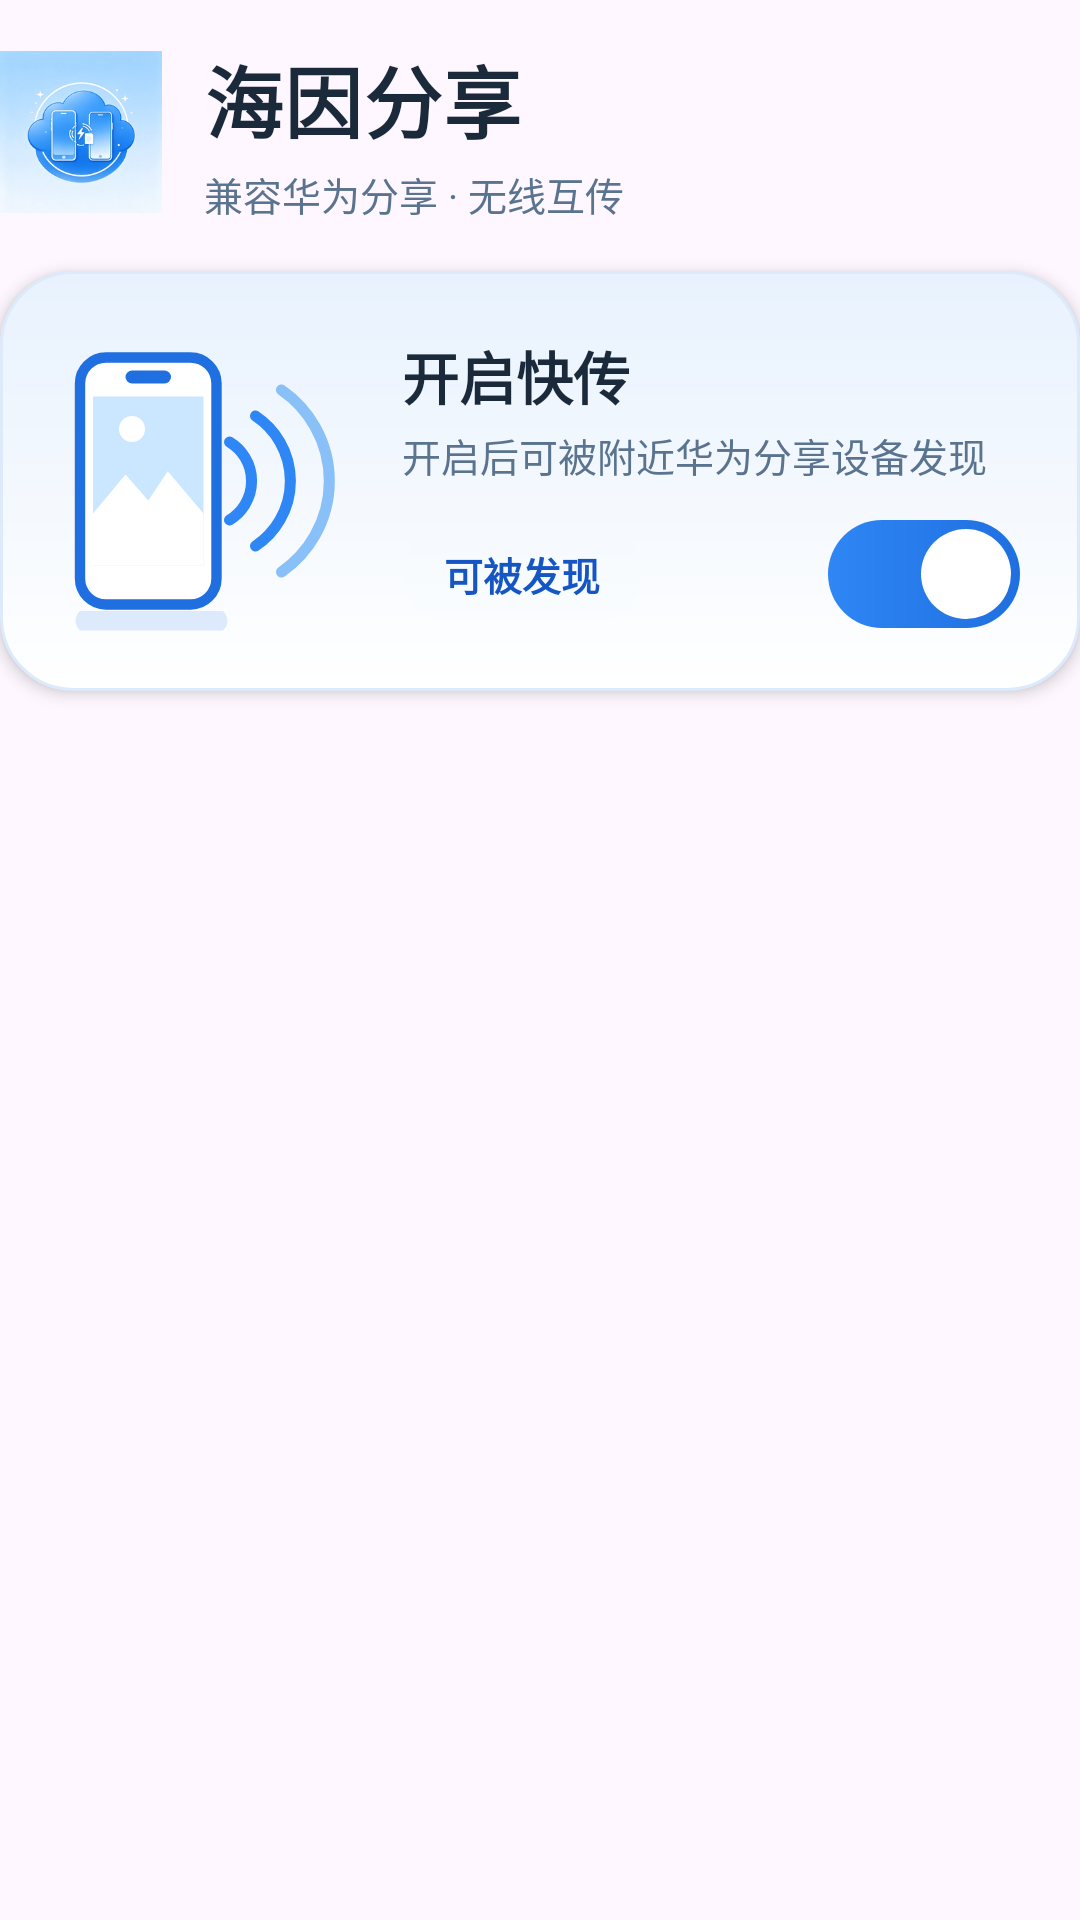

Reconstruct the res/layout file that produces this screen, plus the resources it refers to.
<!-- AndroidManifest.xml: application theme Theme.Heinshare -->
<!-- res/layout/partial_home_header.xml -->
<?xml version="1.0" encoding="utf-8"?>
<LinearLayout xmlns:android="http://schemas.android.com/apk/res/android"
    android:layout_width="match_parent"
    android:layout_height="wrap_content"
    android:orientation="vertical">

    
    <LinearLayout
        android:layout_width="match_parent"
        android:layout_height="wrap_content"
        android:layout_marginTop="14dp"
        android:layout_marginBottom="16dp"
        android:gravity="center_vertical"
        android:orientation="horizontal">

        <ImageView
            android:layout_width="54dp"
            android:layout_height="54dp"
            android:contentDescription="@string/app_name"
            android:scaleType="fitCenter"
            android:src="@drawable/ic_logo" />

        <LinearLayout
            android:layout_width="0dp"
            android:layout_height="wrap_content"
            android:layout_marginStart="14dp"
            android:layout_weight="1"
            android:orientation="vertical">

            <TextView
                android:layout_width="wrap_content"
                android:layout_height="wrap_content"
                android:letterSpacing="0.02"
                android:text="@string/app_name"
                android:textColor="@color/ink_900"
                android:textSize="26sp"
                android:textStyle="bold" />

            <TextView
                android:layout_width="wrap_content"
                android:layout_height="wrap_content"
                android:layout_marginTop="3dp"
                android:text="@string/home_subtitle"
                android:textColor="@color/ink_500"
                android:textSize="13sp" />
        </LinearLayout>
    </LinearLayout>

    
    <LinearLayout
        android:layout_width="match_parent"
        android:layout_height="wrap_content"
        android:background="@drawable/bg_hero"
        android:elevation="3dp"
        android:orientation="vertical"
        android:paddingStart="18dp"
        android:paddingEnd="20dp"
        android:paddingTop="18dp"
        android:paddingBottom="18dp">

        <LinearLayout
            android:layout_width="match_parent"
            android:layout_height="wrap_content"
            android:gravity="center_vertical"
            android:orientation="horizontal">

            <ImageView
                android:layout_width="104dp"
                android:layout_height="104dp"
                android:layout_marginEnd="12dp"
                android:contentDescription="@string/switch_title"
                android:scaleType="fitCenter"
                android:src="@drawable/ic_broadcast_phone" />

            <LinearLayout
                android:layout_width="0dp"
                android:layout_height="wrap_content"
                android:layout_weight="1"
                android:orientation="vertical">

                <TextView
                    android:layout_width="wrap_content"
                    android:layout_height="wrap_content"
                    android:text="@string/switch_title"
                    android:textColor="@color/ink_900"
                    android:textSize="19sp"
                    android:textStyle="bold" />

                <TextView
                    android:layout_width="wrap_content"
                    android:layout_height="wrap_content"
                    android:layout_marginTop="3dp"
                    android:text="@string/switch_desc"
                    android:textColor="@color/ink_500"
                    android:textSize="13sp" />

                <LinearLayout
                    android:layout_width="match_parent"
                    android:layout_height="wrap_content"
                    android:layout_marginTop="12dp"
                    android:gravity="center_vertical"
                    android:orientation="horizontal">

                    <TextView
                        android:id="@+id/discoverablePill"
                        android:layout_width="wrap_content"
                        android:layout_height="wrap_content"
                        android:background="@drawable/bg_pill"
                        android:paddingStart="14dp"
                        android:paddingEnd="14dp"
                        android:paddingTop="6dp"
                        android:paddingBottom="6dp"
                        android:text="@string/switch_state_on"
                        android:textColor="@color/blue_700"
                        android:textSize="13sp"
                        android:textStyle="bold" />

                    <Space
                        android:layout_width="0dp"
                        android:layout_height="1dp"
                        android:layout_weight="1" />

                    <FrameLayout
                        android:id="@+id/switchBox"
                        android:layout_width="64dp"
                        android:layout_height="36dp"
                        android:clickable="true"
                        android:focusable="true">

                        <View
                            android:id="@+id/switchTrack"
                            android:layout_width="64dp"
                            android:layout_height="36dp"
                            android:background="@drawable/bg_toggle_on" />

                        <View
                            android:id="@+id/switchKnob"
                            android:layout_width="30dp"
                            android:layout_height="30dp"
                            android:layout_gravity="end"
                            android:layout_marginTop="3dp"
                            android:layout_marginEnd="3dp"
                            android:background="@drawable/bg_knob" />
                    </FrameLayout>
                </LinearLayout>
            </LinearLayout>
        </LinearLayout>
    </LinearLayout>

    
    <TextView
        android:id="@+id/wifiHint"
        android:layout_width="match_parent"
        android:layout_height="wrap_content"
        android:layout_marginTop="10dp"
        android:background="@drawable/bg_hint_warn"
        android:paddingStart="14dp"
        android:paddingEnd="14dp"
        android:paddingTop="10dp"
        android:paddingBottom="10dp"
        android:text="未连接 Wi-Fi，华为分享无法扫描到本机"
        android:textColor="@color/ink_700"
        android:textSize="13sp"
        android:visibility="gone" />
</LinearLayout>
<!-- resources referenced by this layout -->
<resources>
  <color name="blue_700">#1556C4</color>
  <color name="ink_500">#5A7490</color>
  <color name="ink_700">#2D4A66</color>
  <color name="ink_900">#1A2A3A</color>
  <!-- drawable bg_hero (drawable) -->
  <?xml version="1.0" encoding="utf-8"?>
  <shape xmlns:android="http://schemas.android.com/apk/res/android"
      android:shape="rectangle">
      <gradient
          android:angle="270"
          android:startColor="#E8F2FE"
          android:centerColor="#F3F8FE"
          android:endColor="#FFFFFF" />
      <corners android:radius="24dp" />
      <stroke
          android:width="1dp"
          android:color="#DCEAFB" />
  </shape>
  <!-- drawable bg_hint_warn (drawable) -->
  <?xml version="1.0" encoding="utf-8"?>
  <shape xmlns:android="http://schemas.android.com/apk/res/android"
      android:shape="rectangle">
      <solid android:color="#FFF6E0" />
      <corners android:radius="14dp" />
      <stroke
          android:width="1dp"
          android:color="#F0D49A" />
  </shape>
  <!-- drawable bg_knob (drawable) -->
  <?xml version="1.0" encoding="utf-8"?>
  <shape xmlns:android="http://schemas.android.com/apk/res/android" android:shape="oval">
      <solid android:color="#FFFFFF"/>
      <size android:width="30dp" android:height="30dp"/>
  </shape>
  <!-- drawable bg_pill (drawable) -->
  <?xml version="1.0" encoding="utf-8"?>
  <shape xmlns:android="http://schemas.android.com/apk/res/android" android:shape="rectangle">
      <solid android:color="#2AF2F7FD"/>
      <corners android:radius="99dp"/>
  
  </shape>
  <!-- drawable bg_toggle_on (drawable) -->
  <?xml version="1.0" encoding="utf-8"?>
  <shape xmlns:android="http://schemas.android.com/apk/res/android" android:shape="rectangle">
      <gradient android:startColor="@color/blue_500" android:endColor="@color/blue_600" android:angle="0"/>
      <corners android:radius="99dp"/>
  
  </shape>
  <!-- drawable ic_logo (drawable) -->
  <?xml version="1.0" encoding="utf-8"?>
  <vector xmlns:android="http://schemas.android.com/apk/res/android"
      android:width="32dp" android:height="32dp"
      android:viewportWidth="32" android:viewportHeight="32">
      <path android:fillColor="#2F86F5" android:pathData="M6,20 C3.2,20 1,18.3 1,16 C1,13.8 2.9,12 5,12 C5.6,8.7 8.7,6 12,6 C16.4,6 20,9.6 20,14 C22.5,14.3 24,16 24,18 C24,19.7 22.7,20 21,20 Z"/>
      <path android:strokeColor="#1F6FE0" android:strokeWidth="1.8" android:fillColor="#00000000" android:strokeLineCap="round"
          android:pathData="M8,18 A5,5 0 0 1 13,18"/>
      <path android:strokeColor="#1F6FE0" android:strokeWidth="1.8" android:fillColor="#00000000" android:strokeLineCap="round"
          android:pathData="M10.5,20.5 A2,2 0 0 1 13,20.5"/>
      <path android:fillColor="#1F6FE0" android:pathData="M13,23 m-1.2,0 a1.2,1.2 0 1,0 2.4,0 a1.2,1.2 0 1,0 -2.4,0"/>
  </vector>
  <string name="app_name">海因分享</string>
  <string name="home_subtitle">兼容华为分享 · 无线互传</string>
  <string name="switch_desc">开启后可被附近华为分享设备发现</string>
  <string name="switch_state_on">可被发现</string>
  <string name="switch_title">开启快传</string>
  <style name="Theme.Heinshare" parent="Theme.Material3.Light.NoActionBar">
          <item name="android:statusBarColor">@color/page_bg</item>
          <item name="android:navigationBarColor">@color/card_bg</item>
          <item name="android:windowLightStatusBar">true</item>
          <item name="android:windowLightNavigationBar" tools:targetApi="27">true</item>
          <item name="colorPrimary">@color/blue_600</item>
          <item name="colorOnPrimary">@color/card_bg</item>
          <item name="android:textColorPrimary">@color/ink_900</item>
          <item name="android:textColorSecondary">@color/ink_500</item>
      </style>
  <color name="blue_500">#2F86F5</color>
  <color name="blue_600">#1F6FE0</color>
  <color name="page_bg">#F4F8FD</color>
  <color name="card_bg">#FFFFFF</color>
</resources>
